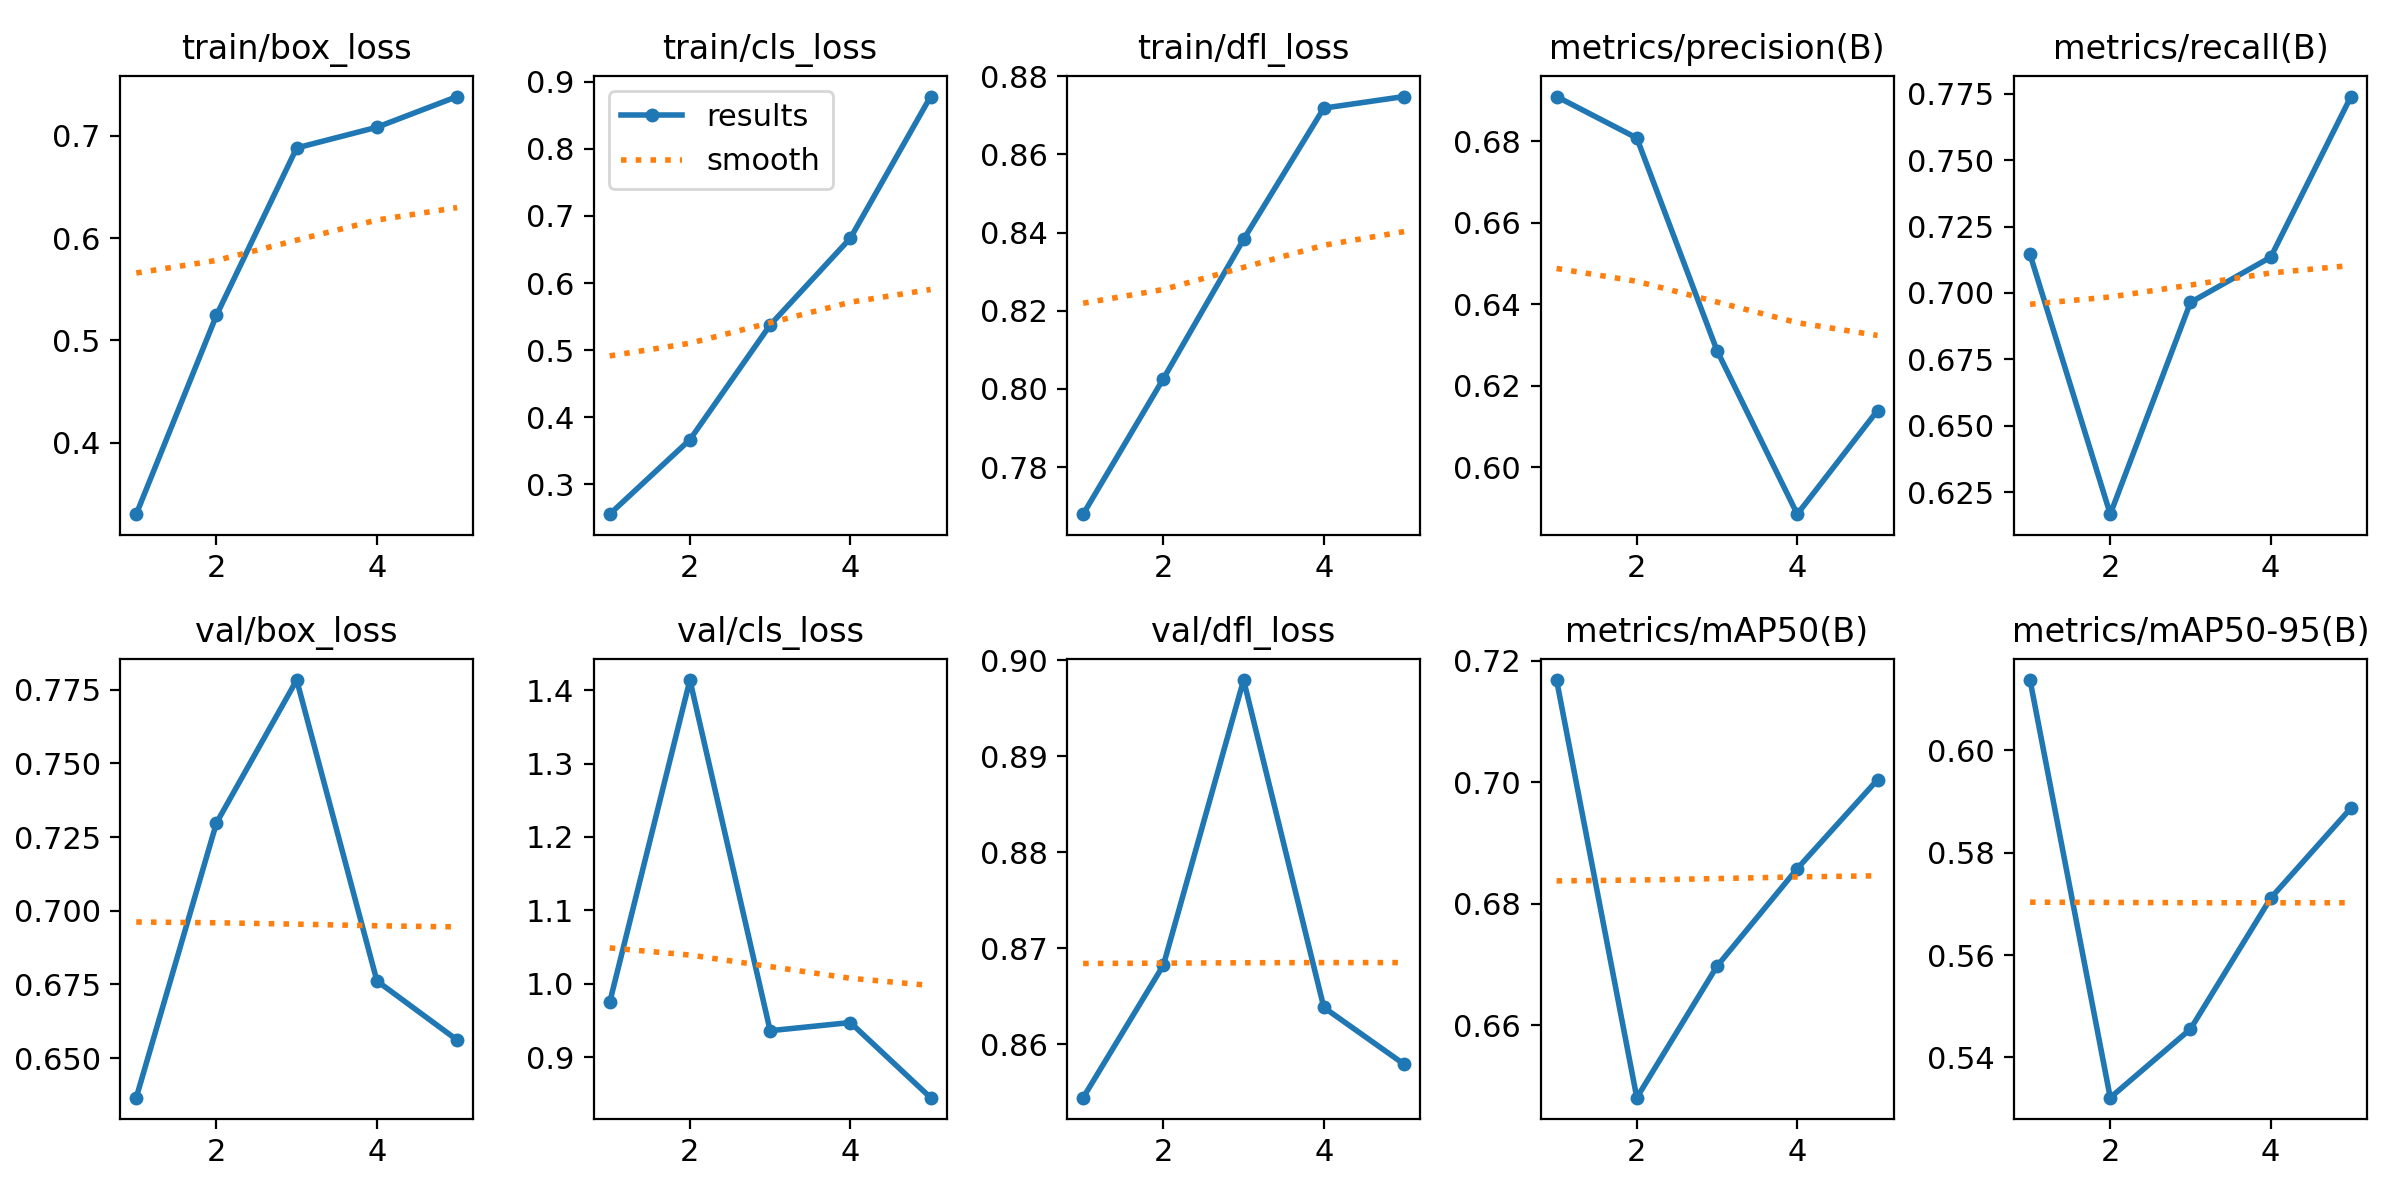

The data file committed next to this chart (first rows):
epoch, time, train/box_loss, train/cls_loss, train/dfl_loss, metrics/precision(B), metrics/recall(B), metrics/mAP50(B), metrics/mAP50-95(B), val/box_loss, val/cls_loss, val/dfl_loss, lr/pg0, lr/pg1, lr/pg2
1, 35.48, 0.3304, 0.2556, 0.768, 0.691, 0.7145, 0.7168, 0.6137, 0.6365, 0.9747, 0.8544, 0.0005536, 0.0005536, 0.0005536
2, 69.69, 0.5245, 0.3666, 0.8026, 0.6808, 0.6168, 0.6481, 0.5322, 0.7298, 1.414, 0.8682, 0.0008897, 0.0008897, 0.0008897
3, 193.3, 0.688, 0.5375, 0.8383, 0.6286, 0.6965, 0.6697, 0.5456, 0.7783, 0.9362, 0.898, 0.001006, 0.001006, 0.001006
4, 138.6, 0.7082, 0.6669, 0.8718, 0.5885, 0.7135, 0.6858, 0.5711, 0.6762, 0.9473, 0.8638, 0.0006768, 0.0006768, 0.0006768
5, 173, 0.7381, 0.878, 0.8748, 0.6139, 0.7739, 0.7004, 0.5887, 0.6561, 0.8449, 0.8579, 0.0003467, 0.0003467, 0.0003467
